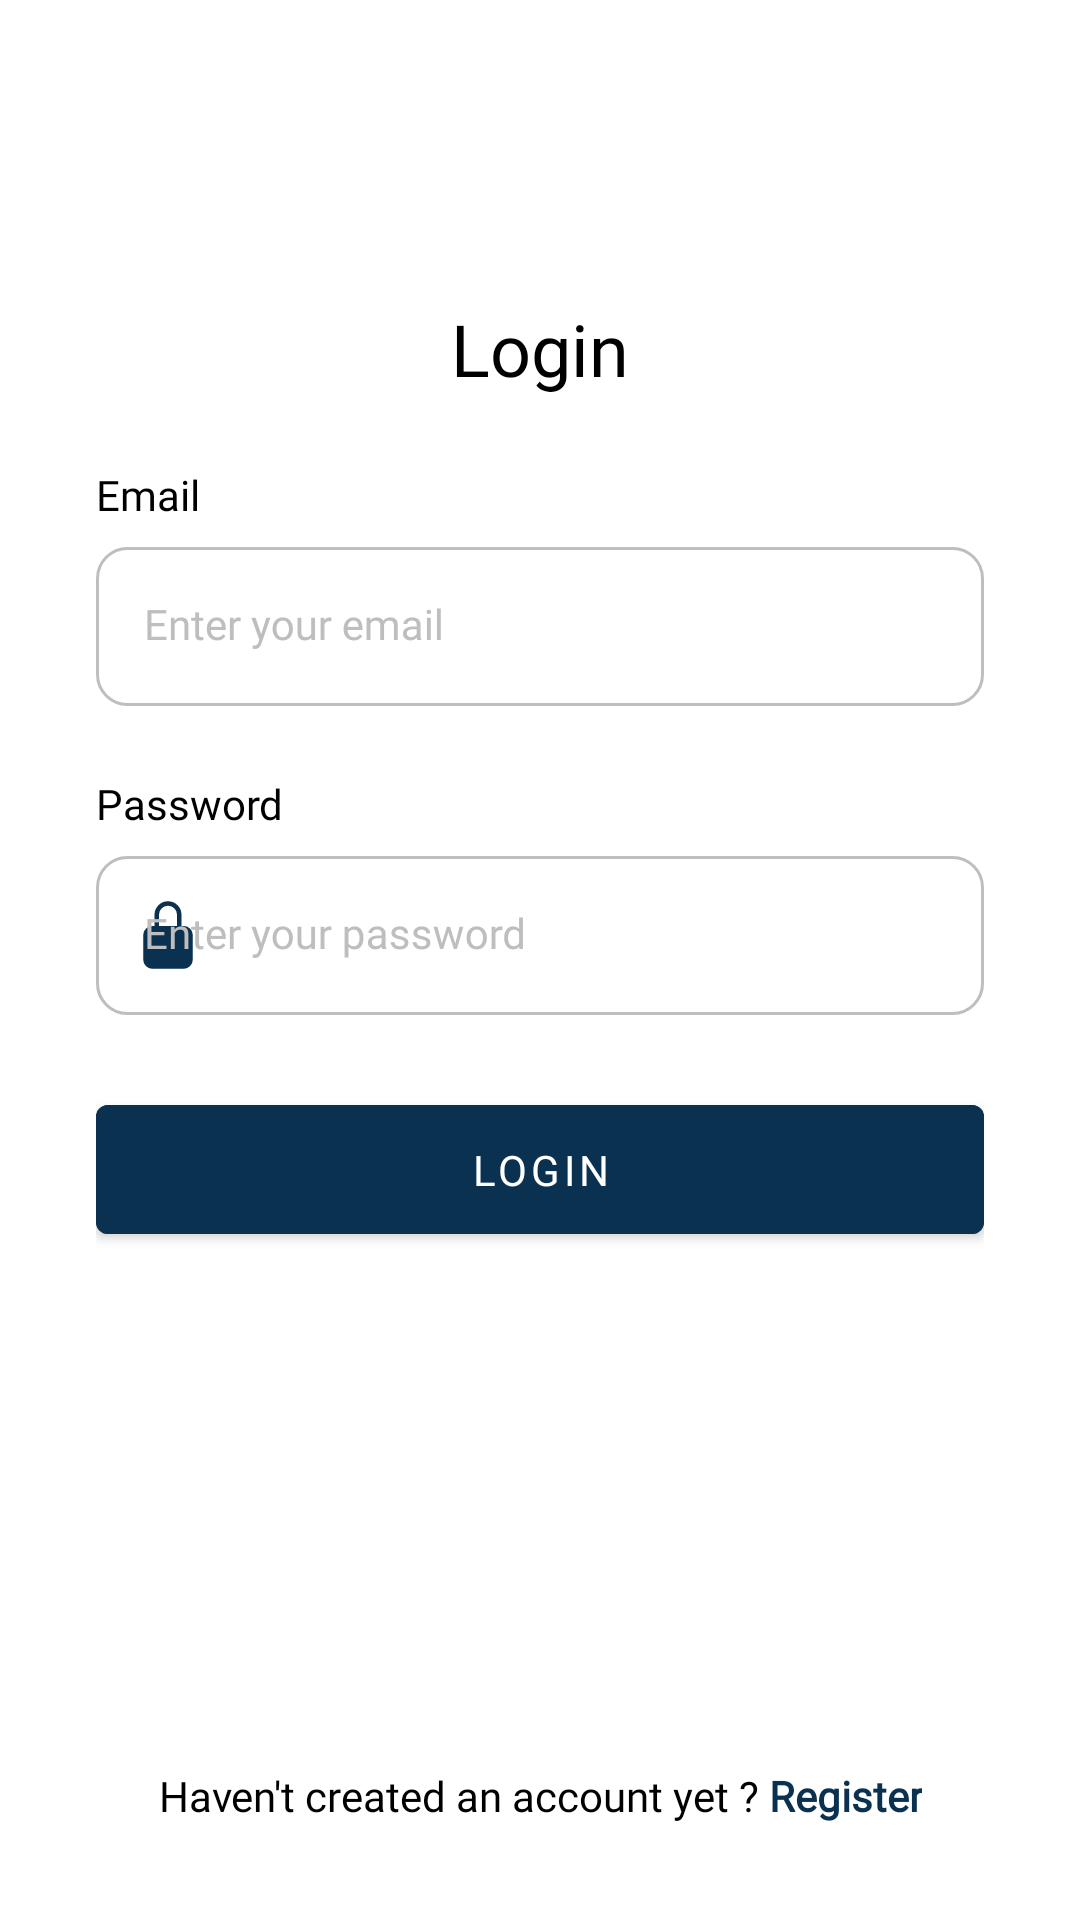

This screen was rendered from an Android layout file. Write that file and the resources it references.
<!-- AndroidManifest.xml: activity theme Theme.GoOutfitAndroid.NoActionBar -->
<!-- res/layout/fragment_login.xml -->
<?xml version="1.0" encoding="utf-8"?>
<androidx.constraintlayout.widget.ConstraintLayout
    xmlns:android="http://schemas.android.com/apk/res/android"
    xmlns:tools="http://schemas.android.com/tools"
    xmlns:app="http://schemas.android.com/apk/res-auto"
    android:layout_width="match_parent"
    android:layout_height="match_parent"
    android:paddingHorizontal="32dp"
    tools:context=".ui.auth.login.LoginFragment">

    <TextView
        android:id="@+id/headerTittle"
        android:layout_width="wrap_content"
        android:layout_height="wrap_content"
        android:paddingHorizontal="48dp"
        android:layout_marginTop="100dp"
        android:text="@string/login"
        android:fontFamily="@font/font_inter_semibold"
        android:textColor="@color/black"
        android:textSize="24sp"
        android:textAlignment="center"
        app:layout_constraintEnd_toEndOf="parent"
        app:layout_constraintStart_toStartOf="parent"
        app:layout_constraintTop_toTopOf="parent" />

    <TextView
        android:id="@+id/headerEmail"
        android:layout_width="wrap_content"
        android:layout_height="wrap_content"
        android:layout_marginBottom="8dp"
        android:text="@string/email"
        android:fontFamily="@font/font_inter_regular"
        android:textSize="14sp"
        android:textColor="@color/black"
        app:layout_constraintStart_toStartOf="parent"
        app:layout_constraintBottom_toTopOf="@+id/til_email"/>

    <com.google.android.material.textfield.TextInputLayout
        android:id="@+id/til_email"
        android:layout_width="match_parent"
        android:layout_height="wrap_content"
        android:layout_marginTop="50dp"
        android:hint="@string/email_hint"
        style="@style/TextInputLayout"
        app:layout_constraintEnd_toEndOf="parent"
        app:layout_constraintStart_toStartOf="parent"
        app:layout_constraintTop_toBottomOf="@+id/headerTittle"
        app:startIconDrawable="@drawable/ic_email_24">

        <com.google.android.material.textfield.TextInputEditText
            android:id="@+id/et_email"
            android:layout_width="match_parent"
            android:layout_height="wrap_content"
            style="@style/TextInputEditText"/>

    </com.google.android.material.textfield.TextInputLayout>

    <TextView
        android:id="@+id/headerPassword"
        android:layout_width="wrap_content"
        android:layout_height="wrap_content"
        android:layout_marginBottom="8dp"
        android:text="@string/password"
        android:fontFamily="@font/font_inter_regular"
        android:textSize="14sp"
        android:textColor="@color/black"
        app:layout_constraintStart_toStartOf="parent"
        app:layout_constraintBottom_toTopOf="@+id/til_password"/>

    <com.google.android.material.textfield.TextInputLayout
        android:id="@+id/til_password"
        android:layout_width="match_parent"
        android:layout_height="wrap_content"
        android:layout_marginTop="50dp"
        android:hint="@string/password_hint"
        style="@style/TextInputLayout"
        app:layout_constraintEnd_toEndOf="parent"
        app:layout_constraintStart_toStartOf="parent"
        app:layout_constraintTop_toBottomOf="@+id/til_email"
        app:startIconDrawable="@drawable/ic_password_24">

        <com.google.android.material.textfield.TextInputEditText
            android:id="@+id/et_password"
            android:layout_width="match_parent"
            android:layout_height="wrap_content"
            style="@style/TextInputEditText"/>

    </com.google.android.material.textfield.TextInputLayout>

    <Button
        android:id="@+id/btn_login"
        android:layout_width="match_parent"
        android:layout_height="wrap_content"
        android:layout_marginTop="24dp"
        android:paddingVertical="12dp"
        android:backgroundTint="@color/custom_primary_1"
        android:text="@string/login"
        android:fontFamily="@font/font_inter_semibold"
        app:layout_constraintStart_toEndOf="parent"
        app:layout_constraintTop_toBottomOf="@+id/til_password"/>

    <TextView
        android:id="@+id/tv_havent_account"
        android:layout_width="wrap_content"
        android:layout_height="wrap_content"
        android:layout_marginBottom="32dp"
        android:fontFamily="@font/font_inter_regular"
        android:text="@string/login_havent_account"
        android:textAlignment="center"
        android:textColor="@color/black"
        android:textSize="14sp"
        app:layout_constraintEnd_toEndOf="parent"
        app:layout_constraintStart_toStartOf="parent"
        app:layout_constraintBottom_toBottomOf="parent" />

</androidx.constraintlayout.widget.ConstraintLayout>
<!-- resources referenced by this layout -->
<resources>
  <color name="black">#FF000000</color>
  <color name="custom_primary_1">#0A3150</color>
  <!-- drawable ic_password_24 (drawable) -->
  <vector android:height="24dp" android:viewportHeight="512"
      android:viewportWidth="512" android:width="24dp" xmlns:android="http://schemas.android.com/apk/res/android">
      <path android:fillColor="#FF000000" android:pathData="M368,192h-16v-80a96,96 0,1 0,-192 0v80h-16a64.07,64.07 0,0 0,-64 64v176a64.07,64.07 0,0 0,64 64h224a64.07,64.07 0,0 0,64 -64L432,256a64.07,64.07 0,0 0,-64 -64zM320,192L192,192v-80a64,64 0,1 1,128 0z"/>
  </vector>
  <string name="email">Email</string>
  <string name="email_hint">Enter your email</string>
  <string name="login">Login</string>
  <string name="login_havent_account">Haven\'t created an account yet ? <font color="#0A3150"><b>Register</b></font></string>
  <string name="password">Password</string>
  <string name="password_hint">Enter your password</string>
  <style name="TextInputEditText" parent="Widget.MaterialComponents.TextInputLayout.FilledBox">
          <item name="android:background">@drawable/bg_text_field</item>
          <item name="android:fontFamily">@font/font_inter_regular</item>
      </style>
  <style name="TextInputLayout" parent="Widget.MaterialComponents.TextInputLayout.FilledBox">
          <item name="android:textColorHint">@color/custom_stroke</item>
          <item name="hintTextColor">@color/custom_stroke</item>
          <item name="startIconTint">@color/custom_primary_1</item>
          <item name="boxStrokeWidth">0dp</item>
          <item name="boxStrokeWidthFocused">0dp</item>
      </style>
  <style name="Theme.GoOutfitAndroid.NoActionBar">
          <item name="windowActionBar">false</item>
          <item name="windowNoTitle">true</item>
      </style>
  <!-- drawable bg_text_field (drawable) -->
  <?xml version="1.0" encoding="utf-8"?>
  <selector xmlns:android="http://schemas.android.com/apk/res/android">
  
      <item android:state_focused="true">
          <shape android:shape="rectangle">
              <solid android:color="@color/white"/>
              <stroke android:width="1dp" android:color="@color/custom_primary_2"/>
              <corners android:radius="10dp"/>
          </shape>
      </item>
  
      <item android:state_focused="false">
          <shape android:shape="rectangle">
              <solid android:color="@color/white"/>
              <stroke android:width="1dp" android:color="@color/custom_stroke"/>
              <corners android:radius="10dp"/>
          </shape>
      </item>
  
  </selector>
  <color name="custom_stroke">#BEBEBE</color>
  <color name="white">#FFFFFFFF</color>
  <color name="custom_primary_2">#145374</color>
</resources>
